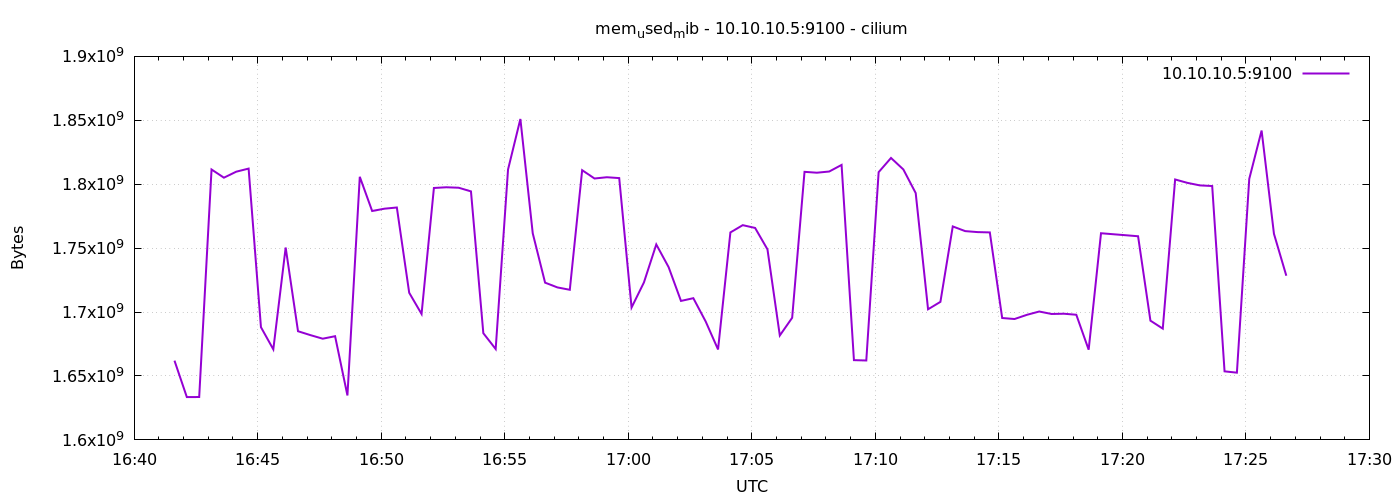

The file beside this chart, header and first rows:
1776962498	1662001152
1776962528	1633484800
1776962558	1633546240
1776962588	1811525632
1776962618	1805115392
1776962648	1809805312
1776962678	1812226048
1776962708	1688166400
1776962738	1670832128
1776962768	1750487040
1776962798	1685008384
1776962828	1681969152
1776962858	1679163392
1776962888	1681113088
1776962918	1634758656
1776962948	1805799424
1776962978	1779064832
1776963008	1780862976
1776963038	1781792768
1776963068	1715097600
1776963098	1698512896
1776963128	1797062656
1776963158	1797611520
1776963188	1797255168
1776963218	1794396160
1776963248	1683460096
1776963278	1671077888
1776963308	1811501056
1776963338	1851027456
1776963368	1761603584
1776963398	1722994688
1776963428	1719267328
1776963458	1717428224
1776963488	1810968576
1776963518	1804476416
1776963548	1805463552
1776963578	1804795904
1776963608	1703555072
1776963638	1723158528
1776963668	1752879104
1776963698	1735114752
1776963728	1708711936
1776963758	1710850048
1776963788	1692602368
1776963818	1670746112
1776963848	1762287616
1776963878	1767981056
1776963908	1765797888
1776963938	1749045248
1776963968	1681674240
1776963998	1695531008
1776964028	1809686528
1776964058	1809002496
1776964088	1809940480
1776964118	1815101440
1776964148	1662390272
1776964178	1662119936
1776964208	1809432576
1776964238	1820532736
1776964268	1811558400
1776964298	1793073152
... 30 more rows
